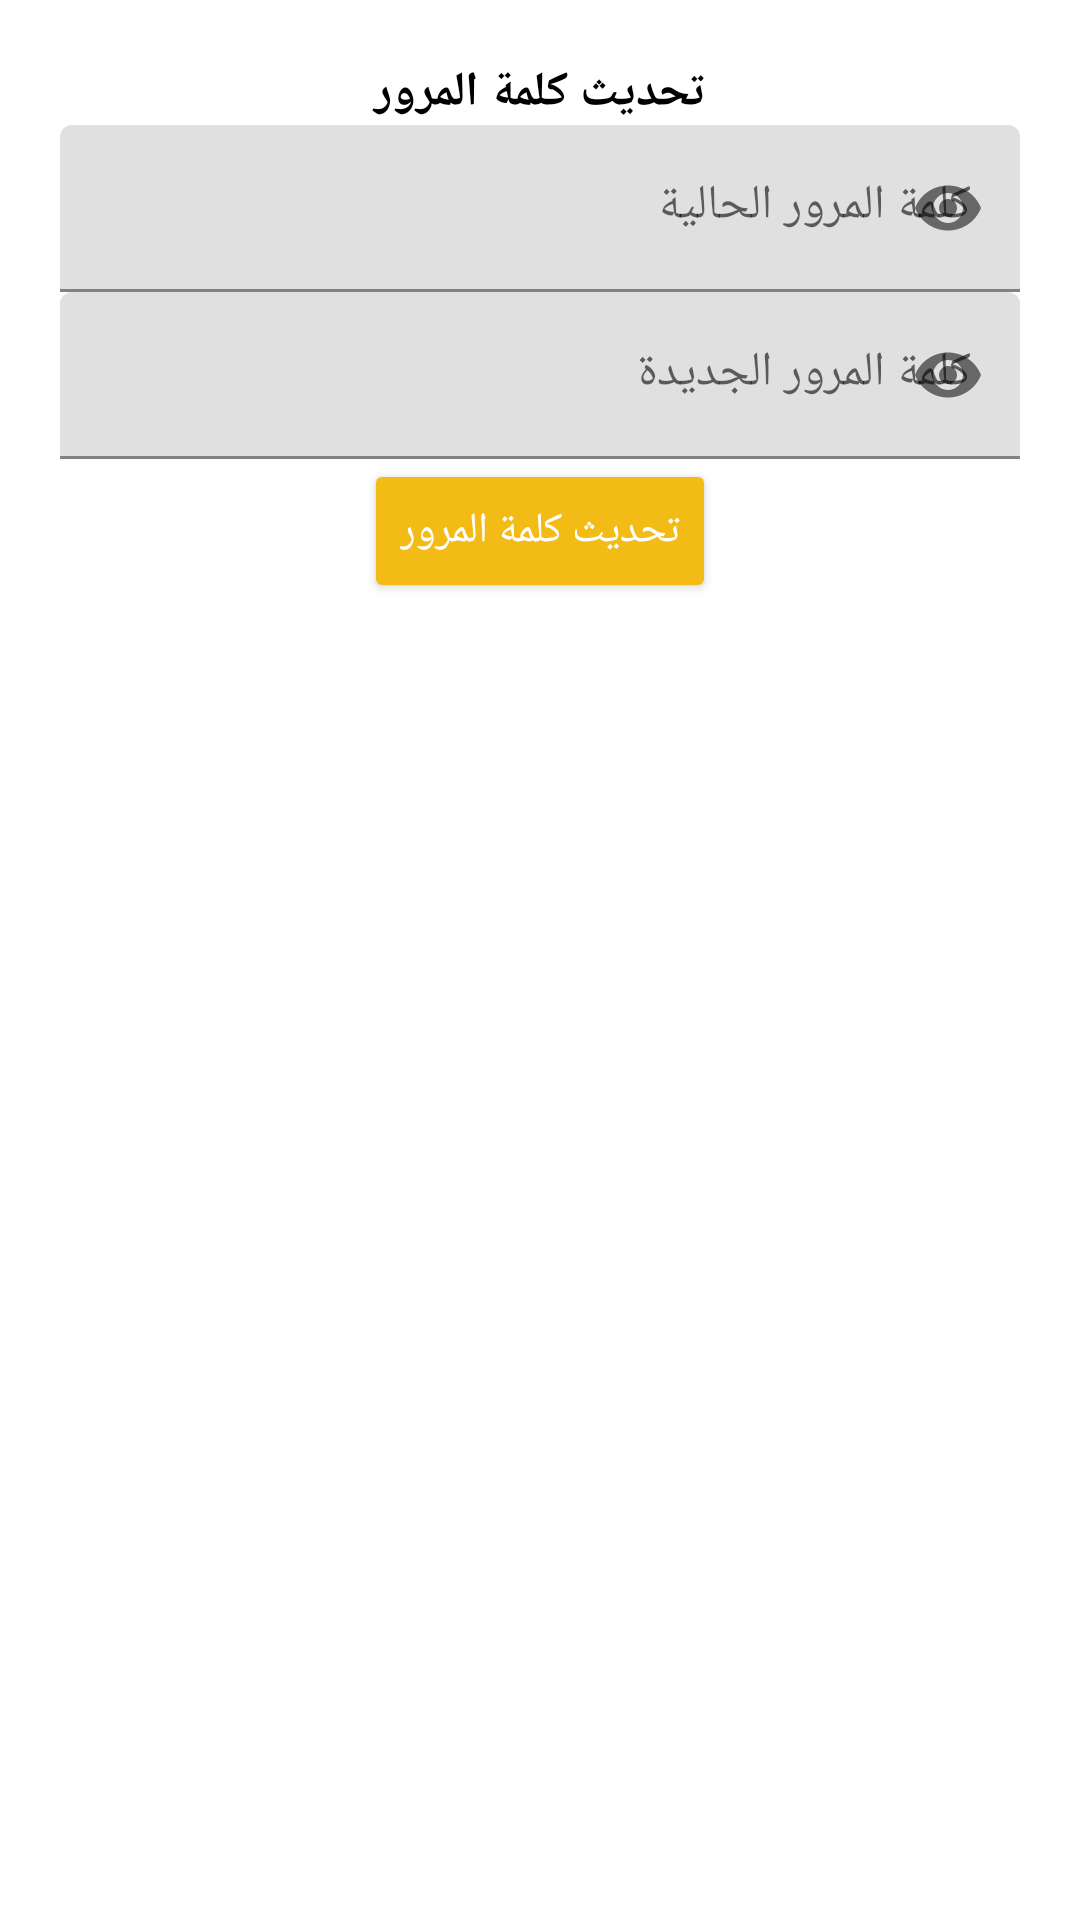

Produce the Android XML layout that renders to this screen, including the resource entries it uses.
<!-- AndroidManifest.xml: application theme AppTheme -->
<!-- res/layout/dialog_update_password.xml -->
<?xml version="1.0" encoding="utf-8"?>
<LinearLayout xmlns:android="http://schemas.android.com/apk/res/android"
    android:layout_width="match_parent"
    android:layout_height="wrap_content"
    xmlns:app="http://schemas.android.com/apk/res-auto"
    android:padding="20dp"
    android:orientation="vertical">

    <TextView
        android:layout_width="match_parent"
        android:layout_height="wrap_content"
        android:text="تحديث كلمة المرور"
        android:textColor="@color/colorBlack"
        android:textSize="16sp"
        android:textStyle="bold"
        android:textAlignment="center"/>

    
    <com.google.android.material.textfield.TextInputLayout
        android:id="@+id/passwordTIL"
        android:layout_width="match_parent"
        android:layout_height="wrap_content"
        android:layout_below="@id/emailTIL"
        android:layout_centerHorizontal="true"
        android:layout_centerVertical="true"
        app:passwordToggleEnabled="true">

        <EditText
            android:id="@+id/passwordEt"
            android:layout_width="match_parent"
            android:layout_height="wrap_content"
            android:hint="كلمة المرور الحالية"
            android:inputType="textPassword" />
    </com.google.android.material.textfield.TextInputLayout>

    
    <com.google.android.material.textfield.TextInputLayout
        android:id="@+id/newPasswordTIL"
        android:layout_width="match_parent"
        android:layout_height="wrap_content"
        android:layout_below="@id/emailTIL"
        android:layout_centerHorizontal="true"
        android:layout_centerVertical="true"
        app:passwordToggleEnabled="true">

        <EditText
            android:id="@+id/newPasswordEt"
            android:layout_width="match_parent"
            android:layout_height="wrap_content"
            android:hint="كلمة المرور الجديدة"
            android:inputType="textPassword" />
    </com.google.android.material.textfield.TextInputLayout>

    
    <Button
        android:id="@+id/updatePasswordBtn"
        android:layout_width="wrap_content"
        android:layout_height="wrap_content"
        android:text="تحديث كلمة المرور"
        style="@style/Widget.AppCompat.Button.Colored"
        android:layout_gravity="center_horizontal"/>


</LinearLayout>
<!-- resources referenced by this layout -->
<resources>
  <color name="colorBlack">#000</color>
  <style name="AppTheme" parent="Theme.MaterialComponents.Light.DarkActionBar">
          
          <item name="colorPrimary">@color/colorPrimary</item>
          <item name="colorPrimaryDark">@color/colorPrimaryDark</item>
          <item name="colorAccent">@color/colorAccent</item>
      </style>
  <color name="colorPrimary">#FFC107</color>
  <color name="colorPrimaryDark">#FF9800</color>
  <color name="colorAccent">#F3BB16</color>
</resources>
